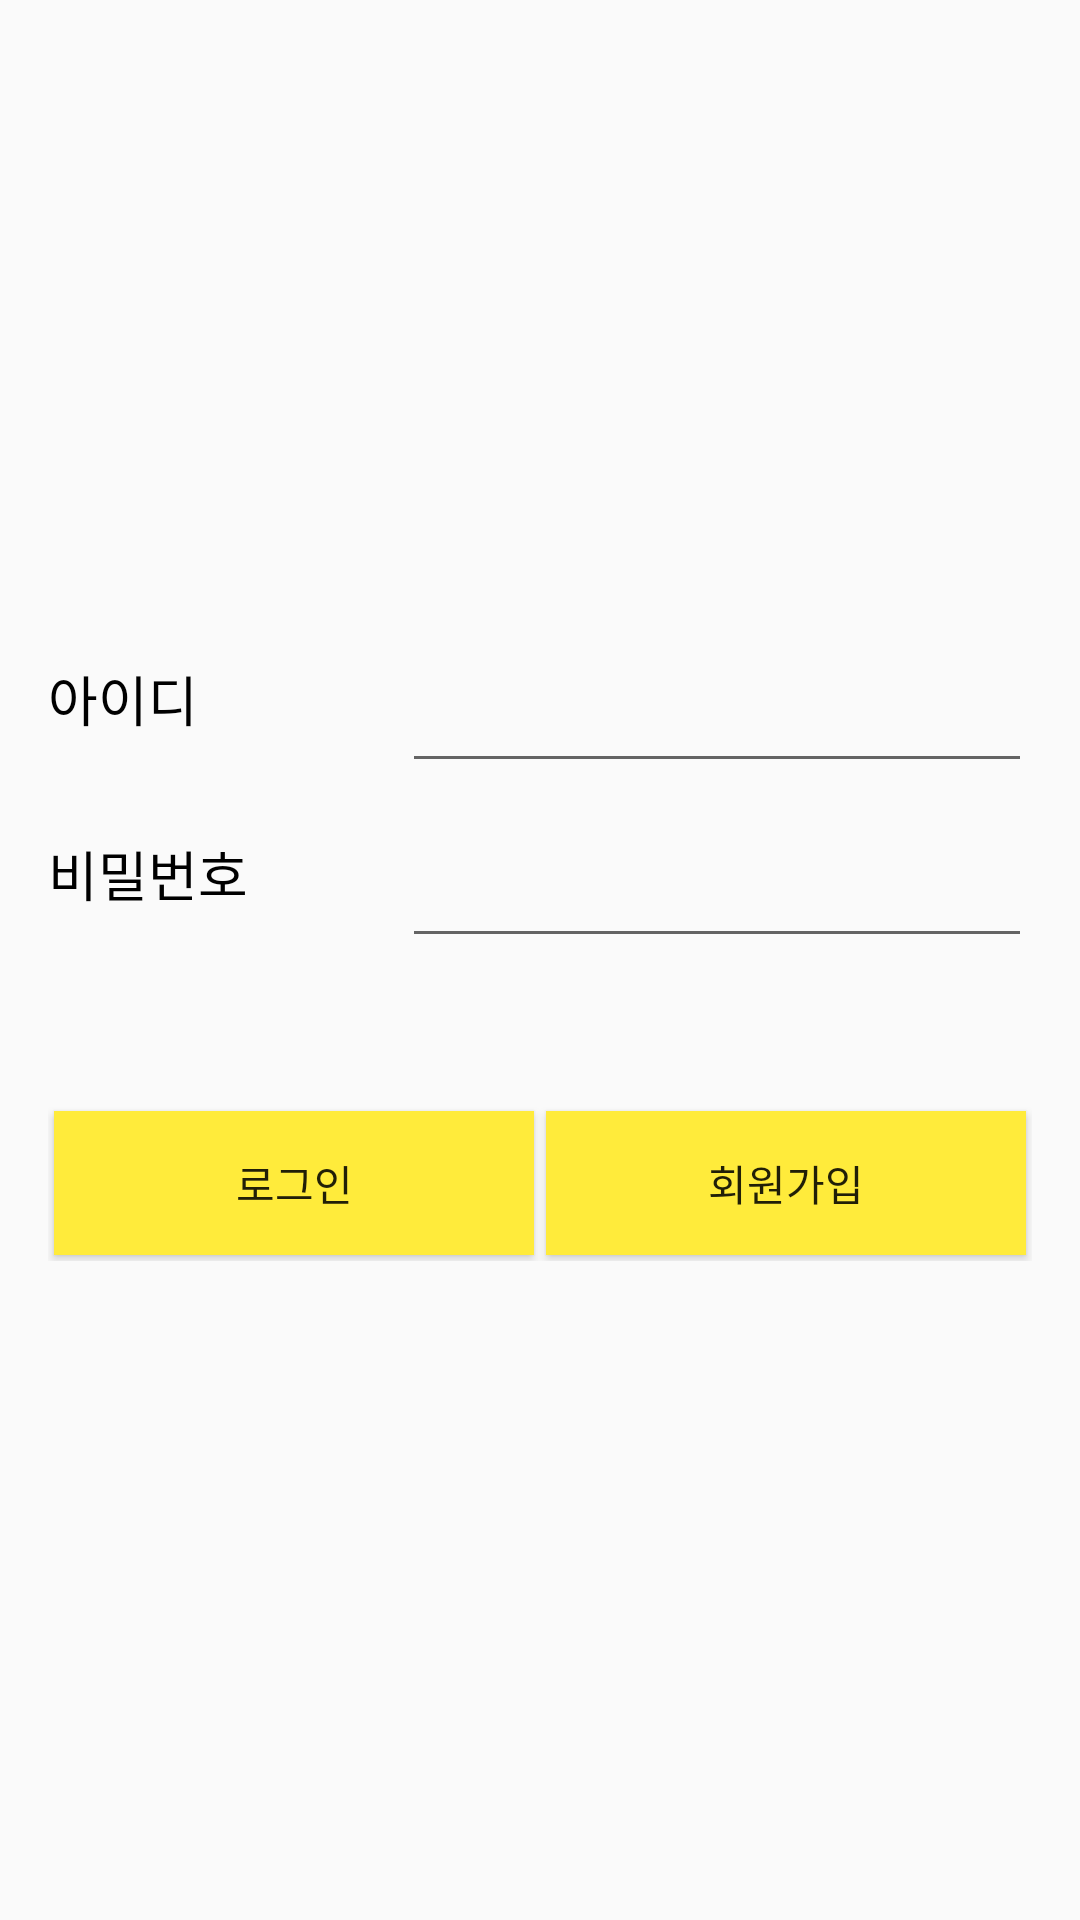

Produce the Android XML layout that renders to this screen, including the resource entries it uses.
<!-- AndroidManifest.xml: application theme AppTheme -->
<!-- res/layout/activity_login.xml -->
<?xml version="1.0" encoding="utf-8"?>
<androidx.constraintlayout.widget.ConstraintLayout xmlns:android="http://schemas.android.com/apk/res/android"
    xmlns:app="http://schemas.android.com/apk/res-auto"
    xmlns:tools="http://schemas.android.com/tools"
    android:layout_width="match_parent"
    android:layout_height="match_parent"
    tools:context=".login">

    <androidx.constraintlayout.widget.ConstraintLayout
        android:layout_width="0dp"
        android:layout_height="wrap_content"
        app:layout_constraintBottom_toBottomOf="parent"
        app:layout_constraintEnd_toEndOf="parent"
        app:layout_constraintStart_toStartOf="parent"
        app:layout_constraintTop_toTopOf="parent">

        <TextView
            android:id="@+id/textView5"
            android:layout_width="wrap_content"
            android:layout_height="wrap_content"
            android:layout_marginStart="16dp"
            android:layout_marginLeft="16dp"
            android:text="아이디"
            android:textColor="#000000"
            android:textSize="18sp"
            app:layout_constraintStart_toStartOf="parent"
            app:layout_constraintTop_toTopOf="parent" />

        <TextView
            android:id="@+id/textView7"
            android:layout_width="wrap_content"
            android:layout_height="wrap_content"
            android:layout_marginStart="16dp"
            android:layout_marginLeft="16dp"
            android:layout_marginTop="32dp"
            android:text="비밀번호"
            android:textColor="#000000"
            android:textSize="18sp"
            app:layout_constraintStart_toStartOf="parent"
            app:layout_constraintTop_toBottomOf="@+id/textView5" />

        <LinearLayout
            android:layout_width="0dp"
            android:layout_height="wrap_content"
            android:layout_marginStart="16dp"
            android:layout_marginLeft="16dp"
            android:layout_marginTop="64dp"
            android:layout_marginEnd="16dp"
            android:layout_marginRight="16dp"
            android:orientation="horizontal"
            app:layout_constraintEnd_toEndOf="parent"
            app:layout_constraintStart_toStartOf="parent"
            app:layout_constraintTop_toBottomOf="@+id/textView7">

            <Button
                android:id="@+id/loginBtn"
                android:layout_width="wrap_content"
                android:layout_height="wrap_content"
                android:layout_margin="2dp"
                android:layout_weight="1"
                android:background="#FFEB3B"
                android:text="로그인" />

            <Button
                android:id="@+id/joinBtn"
                android:layout_width="wrap_content"
                android:layout_height="wrap_content"
                android:layout_margin="2dp"
                android:layout_weight="1"
                android:background="#FFEB3B"
                android:text="회원가입" />
        </LinearLayout>

        <EditText
            android:id="@+id/idText"
            android:layout_width="wrap_content"
            android:layout_height="wrap_content"
            android:layout_marginEnd="16dp"
            android:layout_marginRight="16dp"
            android:ems="10"
            android:inputType="textPersonName"
            app:layout_constraintEnd_toEndOf="parent"
            app:layout_constraintTop_toTopOf="@+id/textView5" />

        <EditText
            android:id="@+id/passwordText"
            android:layout_width="wrap_content"
            android:layout_height="wrap_content"
            android:layout_marginEnd="16dp"
            android:layout_marginRight="16dp"
            android:ems="10"
            android:inputType="textPassword"
            app:layout_constraintEnd_toEndOf="parent"
            app:layout_constraintTop_toTopOf="@+id/textView7" />
    </androidx.constraintlayout.widget.ConstraintLayout>

</androidx.constraintlayout.widget.ConstraintLayout>
<!-- resources referenced by this layout -->
<resources>
  <style name="AppTheme" parent="Theme.AppCompat.Light.NoActionBar">
          
          <item name="colorPrimary">#FFEB3B</item>
          <item name="colorPrimaryDark">#FFEB3B</item>
          <item name="colorAccent">#FF0000</item>
      </style>
</resources>
